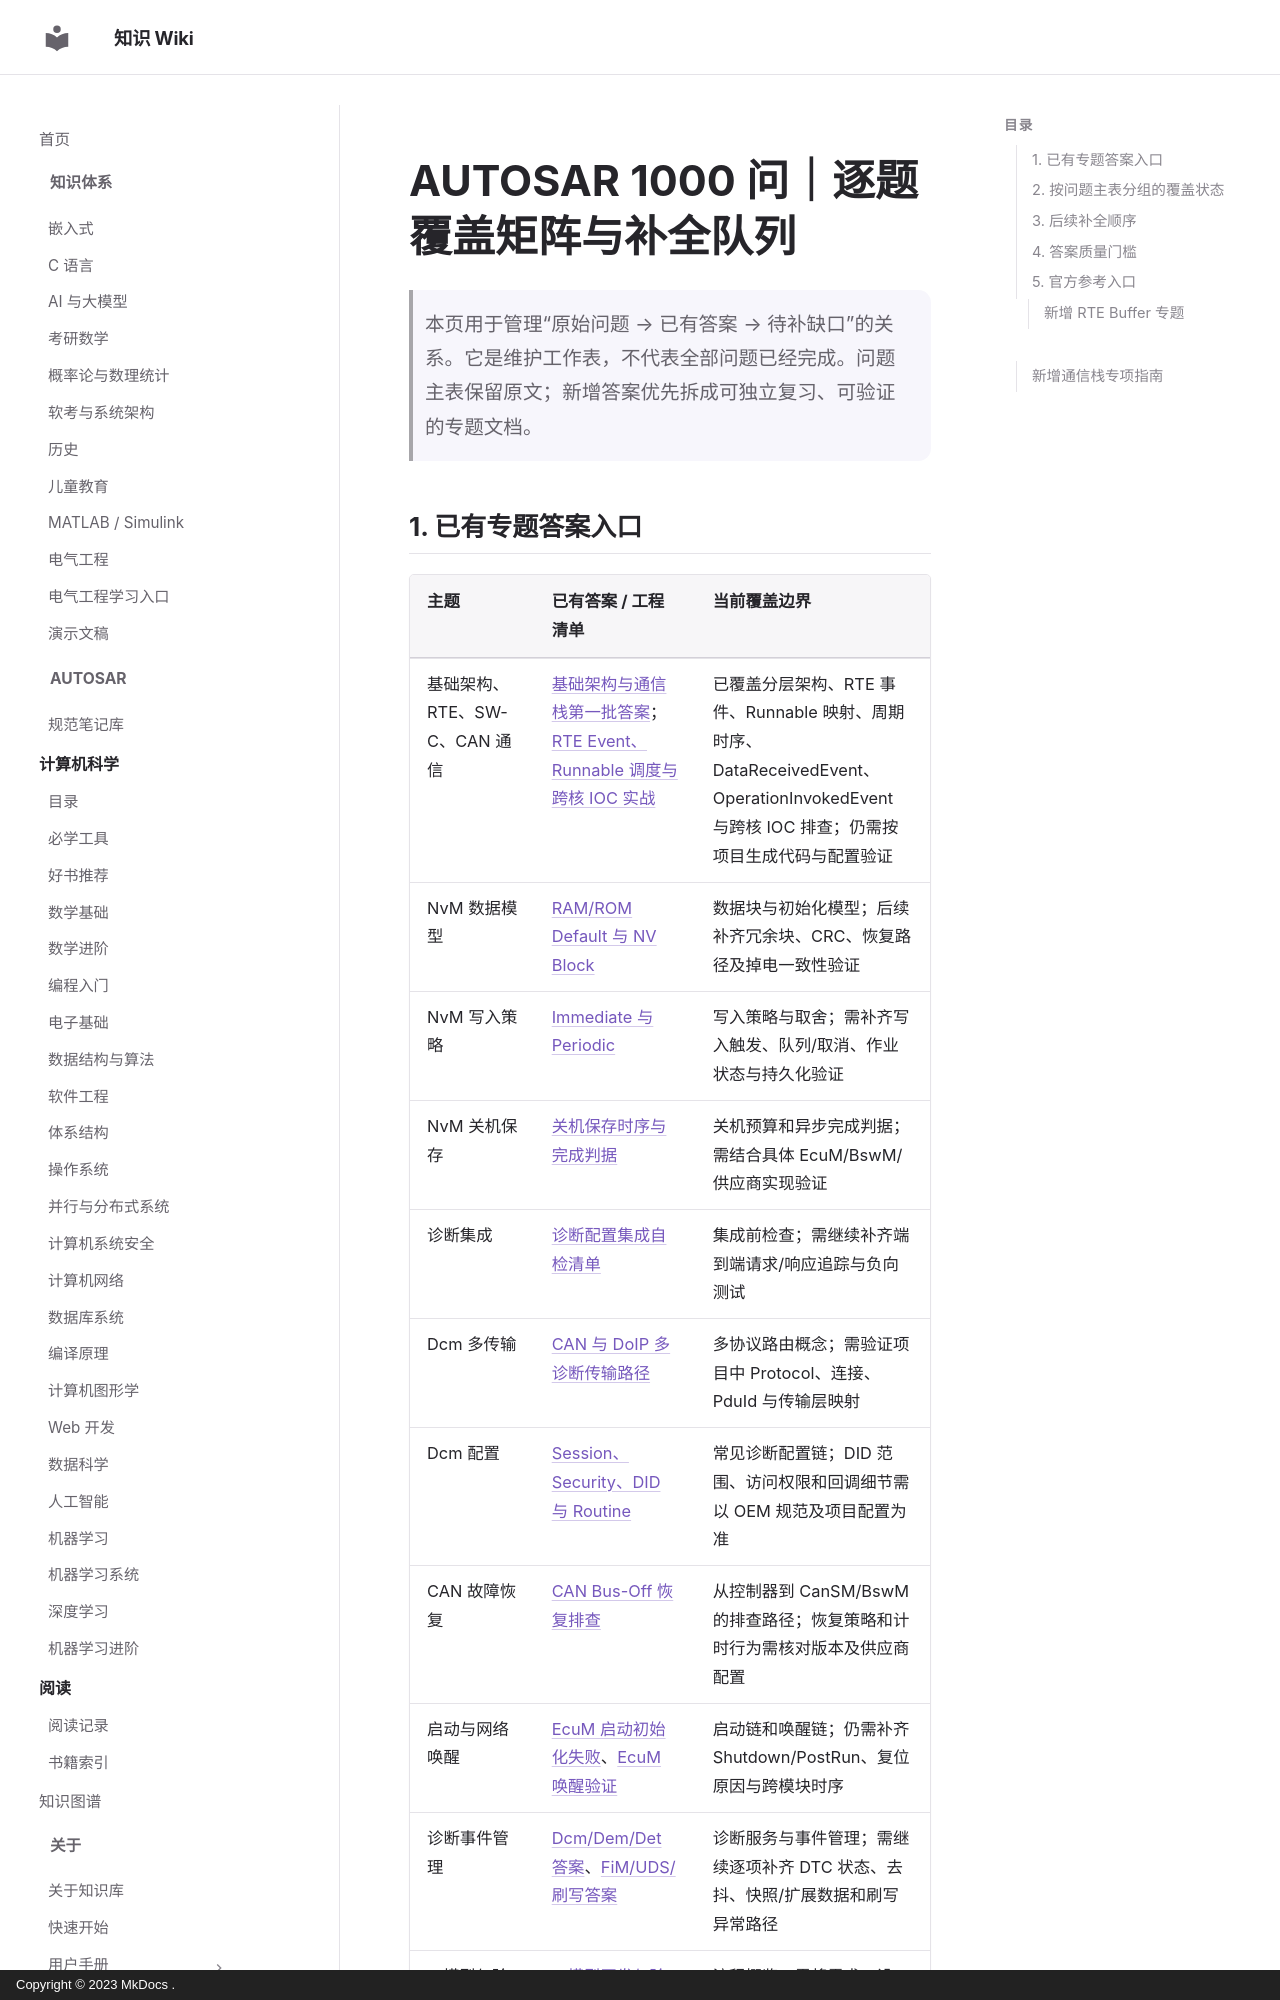

repository: ilikui/wiki · page: 1000-questions/autosar/coverage-matrix/index.html · generator: mkdocs · copyright: Copyright © 2023 MkDocs .

# AUTOSAR 1000 问｜逐题覆盖矩阵与补全队列

> 本页用于管理“原始问题 → 已有答案 → 待补缺口”的关系。它是维护工作表，不代表全部问题已经完成。问题主表保留原文；新增答案优先拆成可独立复习、可验证的专题文档。

## 1. 已有专题答案入口

| 主题 | 已有答案 / 工程清单 | 当前覆盖边界 |
|---|---|---|
| 基础架构、RTE、SW-C、CAN 通信 | [基础架构与通信栈第一批答案](../../types/autosar/answers/基础架构与通信栈第一批答案.md)；[RTE Event、Runnable 调度与跨核 IOC 实战](rte-events-runnable-scheduling-ioc.md) | 已覆盖分层架构、RTE 事件、Runnable 映射、周期时序、DataReceivedEvent、OperationInvokedEvent 与跨核 IOC 排查；仍需按项目生成代码与配置验证 |
| NvM 数据模型 | [RAM/ROM Default 与 NV Block](nvm-ram-rom-nv-block-model.md) | 数据块与初始化模型；后续补齐冗余块、CRC、恢复路径及掉电一致性验证 |
| NvM 写入策略 | [Immediate 与 Periodic](nvm-immediate-periodic-strategy.md) | 写入策略与取舍；需补齐写入触发、队列/取消、作业状态与持久化验证 |
| NvM 关机保存 | [关机保存时序与完成判据](nvm-shutdown-save-timing.md) | 关机预算和异步完成判据；需结合具体 EcuM/BswM/供应商实现验证 |
| 诊断集成 | [诊断配置集成自检清单](diagnostics-integration-preflight-checklist.md) | 集成前检查；需继续补齐端到端请求/响应追踪与负向测试 |
| Dcm 多传输 | [CAN 与 DoIP 多诊断传输路径](dcm-can-doip-multiprotocol-routing.md) | 多协议路由概念；需验证项目中 Protocol、连接、PduId 与传输层映射 |
| Dcm 配置 | [Session、Security、DID 与 Routine](dcm-configuration-session-security-did-routine.md) | 常见诊断配置链；DID 范围、访问权限和回调细节需以 OEM 规范及项目配置为准 |
| CAN 故障恢复 | [CAN Bus-Off 恢复排查](can-busoff-recovery.md) | 从控制器到 CanSM/BswM 的排查路径；恢复策略和计时行为需核对版本及供应商配置 |
| 启动与网络唤醒 | [EcuM 启动初始化失败](ecum-startup-init-failure.md)、[EcuM 唤醒验证](ecum-wakeup-validation.md) | 启动链和唤醒链；仍需补齐 Shutdown/PostRun、复位原因与跨模块时序 |
| 诊断事件管理 | [Dcm/Dem/Det 答案](answers-diagnostics-dcm-dem-det.md)、[FiM/UDS/刷写答案](answers-diagnost
